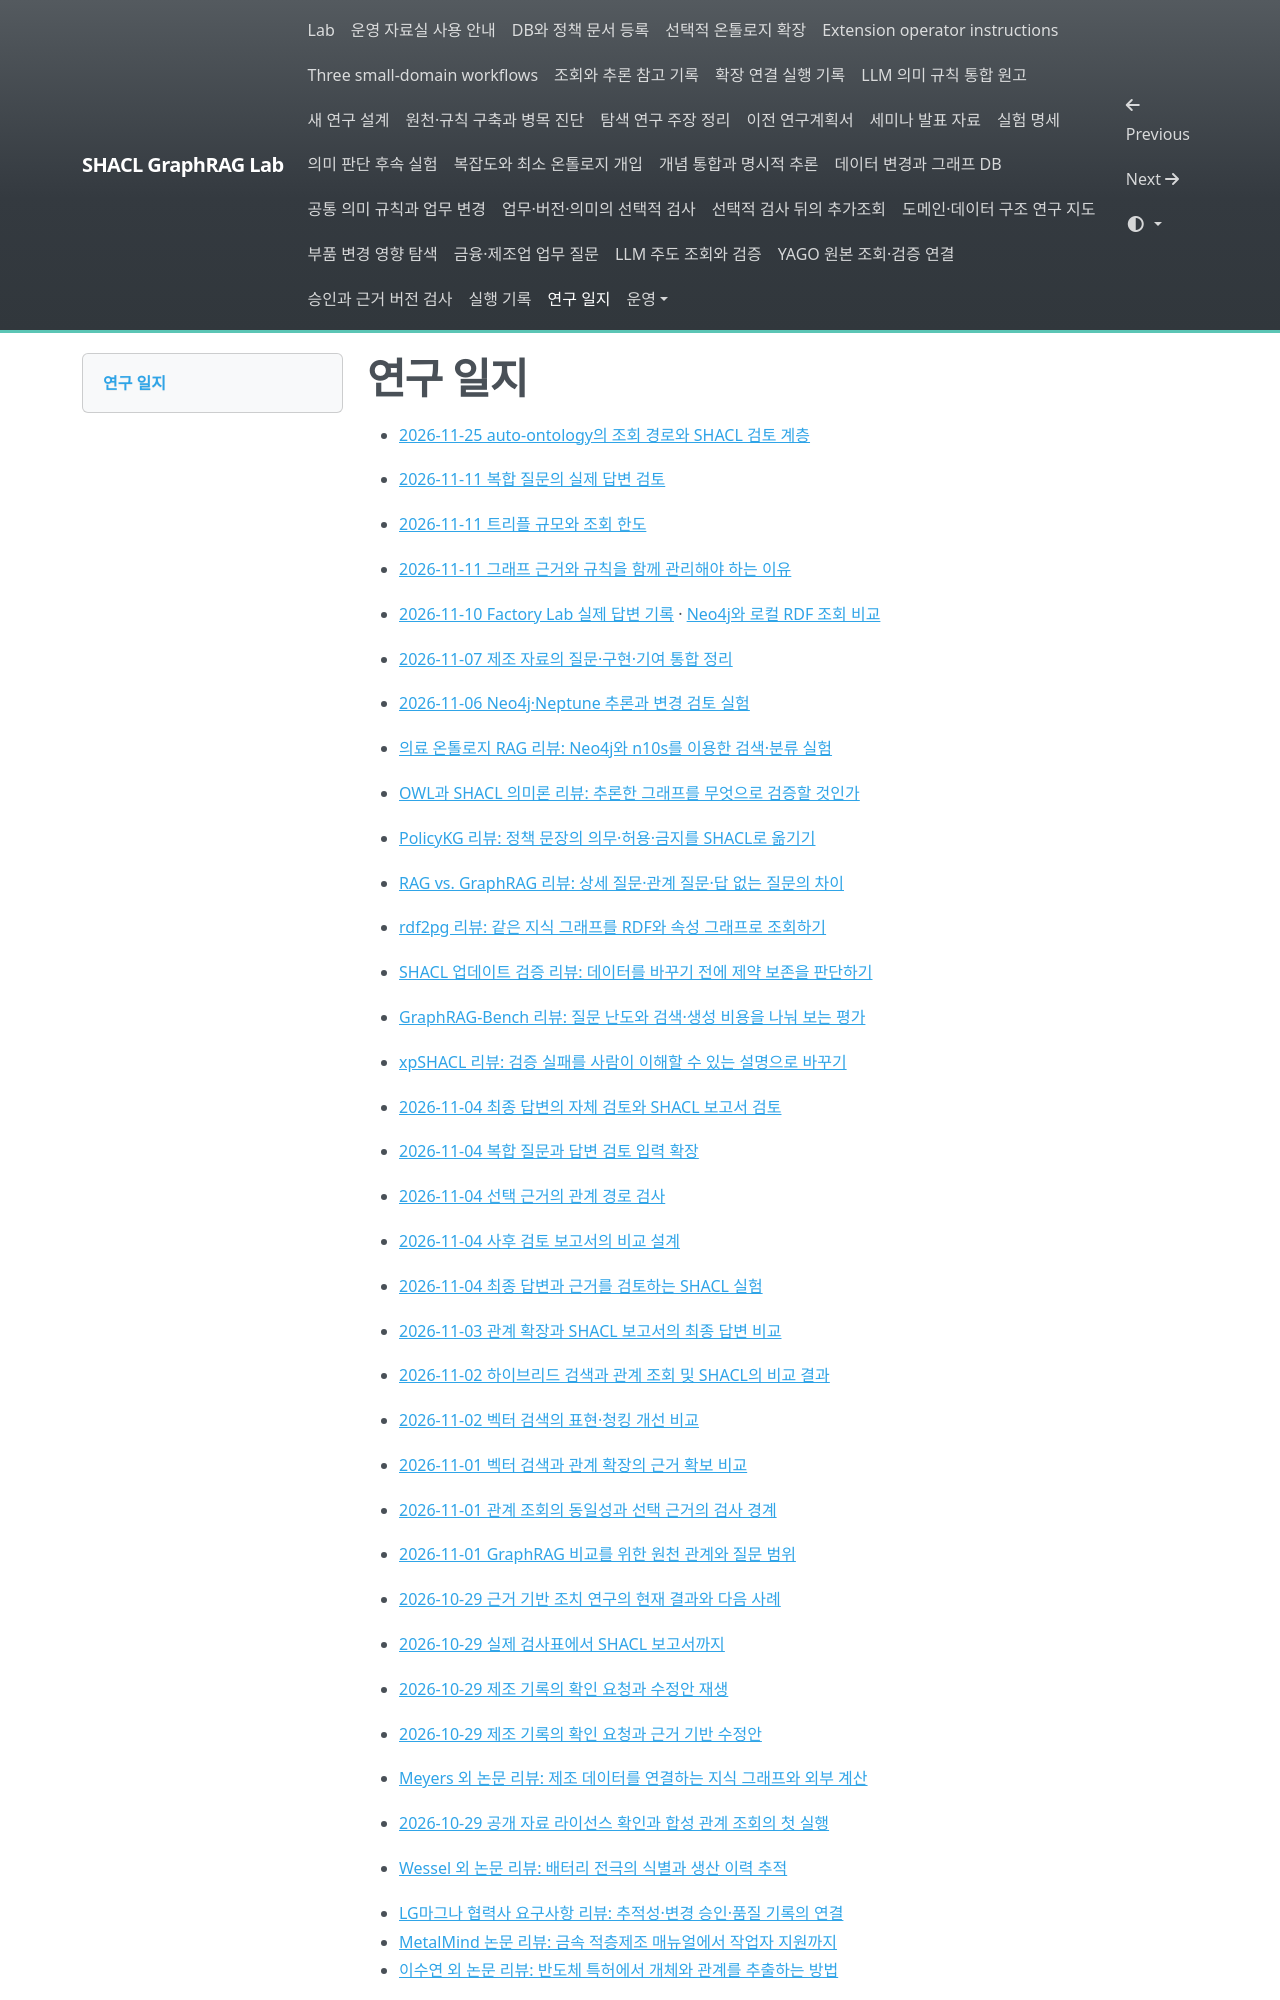

repository: shinysong/shacl-graphrag · page: journal/index.html · generator: mkdocs

# 연구 일지

- [2026-11-25 auto-ontology의 조회 경로와 SHACL 검토 계층](2026-11-25-auto-ontology-shacl-architecture.md)

- [2026-11-11 복합 질문의 실제 답변 검토](2026-11-11-compound-answer-review.md)
- [2026-11-11 트리플 규모와 조회 한도](2026-11-11-factory-complexity.md)

- [2026-11-11 그래프 근거와 규칙을 함께 관리해야 하는 이유](2026-11-11-ontology-shacl-role.md)

- [2026-11-10 Factory Lab 실제 답변 기록](../experiments/records/2026-11-10-factory-renewal-live.json) · [Neo4j와 로컬 RDF 조회 비교](../experiments/records/2026-11-10-factory-rdf-parity.json)

- [2026-11-07 제조 자료의 질문·구현·기여 통합 정리](2026-11-07-manufacturing-research-map.md)

- [2026-11-06 Neo4j·Neptune 추론과 변경 검토 실험](2026-11-06-backend-inference-review.md)

- [의료 온톨로지 RAG 리뷰: Neo4j와 n10s를 이용한 검색·분류 실험](2026-11-05-review-clinical-ontology-rag.md)

- [OWL과 SHACL 의미론 리뷰: 추론한 그래프를 무엇으로 검증할 것인가](2026-11-05-review-owl-shacl-semantics.md)

- [PolicyKG 리뷰: 정책 문장의 의무·허용·금지를 SHACL로 옮기기](2026-11-05-review-policykg.md)

- [RAG vs. GraphRAG 리뷰: 상세 질문·관계 질문·답 없는 질문의 차이](2026-11-05-review-rag-vs-graphrag.md)

- [rdf2pg 리뷰: 같은 지식 그래프를 RDF와 속성 그래프로 조회하기](2026-11-05-review-rdf2pg.md)

- [SHACL 업데이트 검증 리뷰: 데이터를 바꾸기 전에 제약 보존을 판단하기](2026-11-05-review-shacl-updates.md)

- [GraphRAG-Bench 리뷰: 질문 난도와 검색·생성 비용을 나눠 보는 평가](2026-11-05-review-when-graphs-rag.md)

- [xpSHACL 리뷰: 검증 실패를 사람이 이해할 수 있는 설명으로 바꾸기](2026-11-05-review-xpshacl.md)

- [2026-11-04 최종 답변의 자체 검토와 SHACL 보고서 검토](2026-11-04-paired-six-model-review.md)

- [2026-11-04 복합 질문과 답변 검토 입력 확장](2026-11-04-compound-answer-review.md)

- [2026-11-04 선택 근거의 관계 경로 검사](2026-11-04-post-answer-native-paths.md)

- [2026-11-04 사후 검토 보고서의 비교 설계](2026-11-04-post-answer-feedback-design.md)

- [2026-11-04 최종 답변과 근거를 검토하는 SHACL 실험](2026-11-04-post-answer-review.md)

- [2026-11-03 관계 확장과 SHACL 보고서의 최종 답변 비교](2026-11-03-final-answer-comparison.md)


- [2026-11-02 하이브리드 검색과 관계 조회 및 SHACL의 비교 결과](2026-11-02-refined-hybrid-backends.md)

- [2026-11-02 벡터 검색의 표현·청킹 개선 비교](../experiments/vector-retrieval-refinement.md)

- [2026-11-01 벡터 검색과 관계 확장의 근거 확보 비교](2026-11-01-graphrag-retrieval-closeout.md)

- [2026-11-01 관계 조회의 동일성과 선택 근거의 검사 경계](2026-11-01-graphrag-interface-check.md)

- [2026-11-01 GraphRAG 비교를 위한 원천 관계와 질문 범위](2026-11-01-graphrag-source-contract.md)

- [2026-10-29 근거 기반 조치 연구의 현재 결과와 다음 사례](2026-10-29-actionable-claims.md)

- [2026-10-29 실제 검사표에서 SHACL 보고서까지](2026-10-29-source-to-shacl.md)

- [2026-10-29 제조 기록의 확인 요청과 수정안 재생](2026-10-29-actionable-evidence-demo.md)

- [2026-10-29 제조 기록의 확인 요청과 근거 기반 수정안](../experiments/actionable-evidence-study.md)

- [Meyers 외 논문 리뷰: 제조 데이터를 연결하는 지식 그래프와 외부 계산](2026-10-29-review-meyers-manufacturing.md)

- [2026-10-29 공개 자료 라이선스 확인과 합성 관계 조회의 첫 실행](../experiments/source-grounded-study.md)

- [Wessel 외 논문 리뷰: 배터리 전극의 식별과 생산 이력 추적](2026-10-29-review-battery-traceability.md)
- [LG마그나 협력사 요구사항 리뷰: 추적성·변경 승인·품질 기록의 연결](2026-10-29-review-lgmagna-traceability.md)
- [MetalMind 논문 리뷰: 금속 적층제조 매뉴얼에서 작업자 지원까지](2026-10-29-review-metalmind.md)
- [이수연 외 논문 리뷰: 반도체 특허에서 개체와 관계를 추출하는 방법](2026-10-29-review-semiconductor-patent-kg.md)
